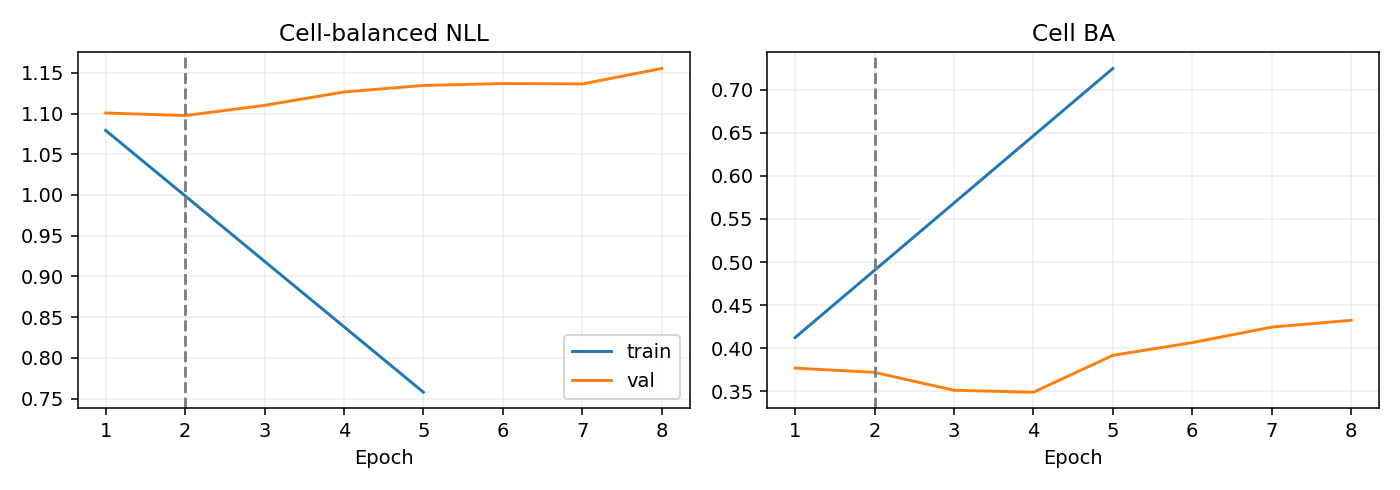

The file beside this chart, header and first rows:
epoch, optimization_ce, train_nll, train_ba, val_nll, val_ba
1, 1.146, 1.079, 0.4123, 1.101, 0.377
2, 1.036, , , 1.098, 0.372
3, 0.9639, , , 1.11, 0.3513
4, 0.8673, , , 1.127, 0.349
5, 0.7867, 0.7577, 0.7246, 1.135, 0.3918
6, 0.7265, , , 1.137, 0.4065
7, 0.6442, , , 1.136, 0.4246
8, 0.5537, , , 1.155, 0.4324
